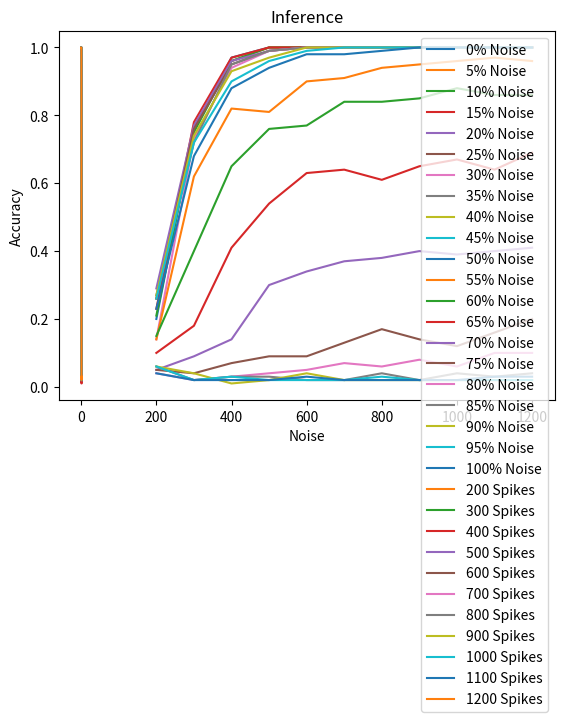

Reproduce this figure in Python.
#________SBS_ACCURACY_PLOT__________________________________________
import matplotlib.pyplot as pyplot

# 4-bit exponent, 1-bit mantissa
#________Accuracy_Vs_Spikes_________________________________________

#0% Noise
spikes_0 = [ 200, 300, 400, 500, 600, 700, 800, 900, 1000, 1100, 1200 ]
accuracy_0 = [ 0.20, 0.76, 0.97, 1.00, 1.00, 1.00, 1.00, 1.00, 1.00, 1.00, 1.00 ]
pyplot.plot(spikes_0, accuracy_0, label="0% Noise")
#______________________________________________

#5% Noise
spikes_1 = [ 200, 300, 400, 500, 600, 700, 800, 900, 1000, 1100, 1200 ]
accuracy_1 = [ 0.26, 0.76, 0.96, 1.00, 1.00, 1.00, 1.00, 1.00, 1.00, 1.00, 1.00 ]
pyplot.plot(spikes_1, accuracy_1, label="5% Noise")
#______________________________________________

#10% Noise
spikes_2 = [ 200, 300, 400, 500, 600, 700, 800, 900, 1000, 1100, 1200 ]
accuracy_2 = [ 0.21, 0.75, 0.96, 1.00, 1.00, 1.00, 1.00, 1.00, 1.00, 1.00, 1.00 ]
pyplot.plot(spikes_2, accuracy_2, label="10% Noise")
#______________________________________________

#15% Noise
spikes_3 = [ 200, 300, 400, 500, 600, 700, 800, 900, 1000, 1100, 1200 ]
accuracy_3 = [ 0.23, 0.78, 0.97, 1.00, 1.00, 1.00, 1.00, 1.00, 1.00, 1.00, 1.00 ]
pyplot.plot(spikes_3, accuracy_3, label="15% Noise")
#______________________________________________

#20% Noise
spikes_4 = [ 200, 300, 400, 500, 600, 700, 800, 900, 1000, 1100, 1200 ]
accuracy_4 = [ 0.29, 0.77, 0.96, 0.99, 1.00, 1.00, 1.00, 1.00, 1.00, 1.00, 1.00 ]
pyplot.plot(spikes_4, accuracy_4, label="20% Noise")
#______________________________________________

#25% Noise
spikes_5 = [ 200, 300, 400, 500, 600, 700, 800, 900, 1000, 1100, 1200 ]
accuracy_5 = [ 0.26, 0.76, 0.95, 0.99, 1.00, 1.00, 1.00, 1.00, 1.00, 1.00, 1.00 ]
pyplot.plot(spikes_5, accuracy_5, label="25% Noise")
#______________________________________________

#30% Noise
spikes_6 = [ 200, 300, 400, 500, 600, 700, 800, 900, 1000, 1100, 1200 ]
accuracy_6 = [ 0.14, 0.73, 0.94, 0.99, 1.00, 1.00, 1.00, 1.00, 1.00, 1.00, 1.00 ]
pyplot.plot(spikes_6, accuracy_6, label="30% Noise")
#______________________________________________

#35% Noise
spikes_7 = [ 200, 300, 400, 500, 600, 700, 800, 900, 1000, 1100, 1200 ]
accuracy_7 = [ 0.27, 0.72, 0.95, 0.99, 1.00, 1.00, 1.00, 1.00, 1.00, 1.00, 1.00 ]
pyplot.plot(spikes_7, accuracy_7, label="35% Noise")
#______________________________________________

#40% Noise
spikes_8 = [ 200, 300, 400, 500, 600, 700, 800, 900, 1000, 1100, 1200 ]
accuracy_8 = [ 0.27, 0.74, 0.93, 0.97, 1.00, 1.00, 1.00, 1.00, 1.00, 1.00, 1.00 ]
pyplot.plot(spikes_8, accuracy_8, label="40% Noise")
#______________________________________________

#45% Noise
spikes_9 = [ 200, 300, 400, 500, 600, 700, 800, 900, 1000, 1100, 1200 ]
accuracy_9 = [ 0.26, 0.72, 0.90, 0.96, 0.99, 1.00, 1.00, 1.00, 1.00, 1.00, 1.00 ]
pyplot.plot(spikes_9, accuracy_9, label="45% Noise")
#______________________________________________

#50% Noise
spikes_10 = [ 200, 300, 400, 500, 600, 700, 800, 900, 1000, 1100, 1200 ]
accuracy_10 = [ 0.23, 0.68, 0.88, 0.94, 0.98, 0.98, 0.99, 1.00, 1.00, 1.00, 1.00 ]
pyplot.plot(spikes_10, accuracy_10, label="50% Noise")
#______________________________________________

#55% Noise
spikes_11 = [ 200, 300, 400, 500, 600, 700, 800, 900, 1000, 1100, 1200 ]
accuracy_11 = [ 0.14, 0.62, 0.82, 0.81, 0.90, 0.91, 0.94, 0.95, 0.96, 0.97, 0.96 ]
pyplot.plot(spikes_11, accuracy_11, label="55% Noise")
#______________________________________________

#60% Noise
spikes_12 = [ 200, 300, 400, 500, 600, 700, 800, 900, 1000, 1100, 1200 ]
accuracy_12 = [ 0.15, 0.40, 0.65, 0.76, 0.77, 0.84, 0.84, 0.85, 0.88, 0.86, 0.86 ]
pyplot.plot(spikes_12, accuracy_12, label="60% Noise")
#______________________________________________

#65% Noise
spikes_13 = [ 200, 300, 400, 500, 600, 700, 800, 900, 1000, 1100, 1200 ]
accuracy_13 = [ 0.10, 0.18, 0.41, 0.54, 0.63, 0.64, 0.61, 0.65, 0.67, 0.64, 0.69 ]
pyplot.plot(spikes_13, accuracy_13, label="65% Noise")
#______________________________________________

#70% Noise
spikes_14 = [ 200, 300, 400, 500, 600, 700, 800, 900, 1000, 1100, 1200 ]
accuracy_14 = [ 0.05, 0.09, 0.14, 0.30, 0.34, 0.37, 0.38, 0.40, 0.39, 0.40, 0.41 ]
pyplot.plot(spikes_14, accuracy_14, label="70% Noise")
#______________________________________________

#75% Noise
spikes_15 = [ 200, 300, 400, 500, 600, 700, 800, 900, 1000, 1100, 1200 ]
accuracy_15 = [ 0.05, 0.04, 0.07, 0.09, 0.09, 0.13, 0.17, 0.14, 0.12, 0.16, 0.20 ]
pyplot.plot(spikes_15, accuracy_15, label="75% Noise")
#______________________________________________

#80% Noise
spikes_16 = [ 200, 300, 400, 500, 600, 700, 800, 900, 1000, 1100, 1200 ]
accuracy_16 = [ 0.04, 0.02, 0.03, 0.04, 0.05, 0.07, 0.06, 0.08, 0.06, 0.10, 0.10 ]
pyplot.plot(spikes_16, accuracy_16, label="80% Noise")
#______________________________________________

#85% Noise
spikes_17 = [ 200, 300, 400, 500, 600, 700, 800, 900, 1000, 1100, 1200 ]
accuracy_17 = [ 0.06, 0.02, 0.03, 0.03, 0.02, 0.02, 0.04, 0.02, 0.04, 0.03, 0.04 ]
pyplot.plot(spikes_17, accuracy_17, label="85% Noise")
#______________________________________________

#90% Noise
spikes_18 = [ 200, 300, 400, 500, 600, 700, 800, 900, 1000, 1100, 1200 ]
accuracy_18 = [ 0.06, 0.04, 0.01, 0.02, 0.04, 0.02, 0.02, 0.02, 0.02, 0.02, 0.02 ]
pyplot.plot(spikes_18, accuracy_18, label="90% Noise")
#______________________________________________

#95% Noise
spikes_19 = [ 200, 300, 400, 500, 600, 700, 800, 900, 1000, 1100, 1200 ]
accuracy_19 = [ 0.06, 0.02, 0.03, 0.02, 0.02, 0.02, 0.03, 0.02, 0.02, 0.02, 0.02 ]
pyplot.plot(spikes_19, accuracy_19, label="95% Noise")
#______________________________________________

#100% Noise
spikes_20 = [ 200, 300, 400, 500, 600, 700, 800, 900, 1000, 1100, 1200 ]
accuracy_20 = [ 0.04, 0.02, 0.02, 0.02, 0.03, 0.02, 0.02, 0.02, 0.02, 0.03, 0.03 ]
pyplot.plot(spikes_20, accuracy_20, label="100% Noise")
#______________________________________________

pyplot.xlabel('Spikes')
pyplot.ylabel('Accuracy')
pyplot.title('Inference')
pyplot.legend()
pyplot.grid()
pyplot.show()



#________Accuracy_Vs_Noise__________________________________________

#spikes = 200
noise_0 = [ 0.00, 0.05, 0.10, 0.15, 0.20, 0.25, 0.30, 0.35, 0.40, 0.45, 0.50, 0.55, 0.60, 0.65, 0.70, 0.75, 0.80, 0.85, 0.90, 0.95, 1.00 ]
accuracy_0 = [ 0.20, 0.26, 0.21, 0.23, 0.29, 0.26, 0.14, 0.27, 0.27, 0.26, 0.23, 0.14, 0.15, 0.10, 0.05, 0.05, 0.04, 0.06, 0.06, 0.06, 0.04 ]
pyplot.plot(noise_0, accuracy_0, label="200 Spikes")
#______________________________________________

#spikes = 300
noise_1 = [ 0.00, 0.05, 0.10, 0.15, 0.20, 0.25, 0.30, 0.35, 0.40, 0.45, 0.50, 0.55, 0.60, 0.65, 0.70, 0.75, 0.80, 0.85, 0.90, 0.95, 1.00 ]
accuracy_1 = [ 0.76, 0.76, 0.75, 0.78, 0.77, 0.76, 0.73, 0.72, 0.74, 0.72, 0.68, 0.62, 0.40, 0.18, 0.09, 0.04, 0.02, 0.02, 0.04, 0.02, 0.02 ]
pyplot.plot(noise_1, accuracy_1, label="300 Spikes")
#______________________________________________

#spikes = 400
noise_2 = [ 0.00, 0.05, 0.10, 0.15, 0.20, 0.25, 0.30, 0.35, 0.40, 0.45, 0.50, 0.55, 0.60, 0.65, 0.70, 0.75, 0.80, 0.85, 0.90, 0.95, 1.00 ]
accuracy_2 = [ 0.97, 0.96, 0.96, 0.97, 0.96, 0.95, 0.94, 0.95, 0.93, 0.90, 0.88, 0.82, 0.65, 0.41, 0.14, 0.07, 0.03, 0.03, 0.01, 0.03, 0.02 ]
pyplot.plot(noise_2, accuracy_2, label="400 Spikes")
#______________________________________________

#spikes = 500
noise_3 = [ 0.00, 0.05, 0.10, 0.15, 0.20, 0.25, 0.30, 0.35, 0.40, 0.45, 0.50, 0.55, 0.60, 0.65, 0.70, 0.75, 0.80, 0.85, 0.90, 0.95, 1.00 ]
accuracy_3 = [ 1.00, 1.00, 1.00, 1.00, 0.99, 0.99, 0.99, 0.99, 0.97, 0.96, 0.94, 0.81, 0.76, 0.54, 0.30, 0.09, 0.04, 0.03, 0.02, 0.02, 0.02 ]
pyplot.plot(noise_3, accuracy_3, label="500 Spikes")
#______________________________________________

#spikes = 600
noise_4 = [ 0.00, 0.05, 0.10, 0.15, 0.20, 0.25, 0.30, 0.35, 0.40, 0.45, 0.50, 0.55, 0.60, 0.65, 0.70, 0.75, 0.80, 0.85, 0.90, 0.95, 1.00 ]
accuracy_4 = [ 1.00, 1.00, 1.00, 1.00, 1.00, 1.00, 1.00, 1.00, 1.00, 0.99, 0.98, 0.90, 0.77, 0.63, 0.34, 0.09, 0.05, 0.02, 0.04, 0.02, 0.03 ]
pyplot.plot(noise_4, accuracy_4, label="600 Spikes")
#______________________________________________

#spikes = 700
noise_5 = [ 0.00, 0.05, 0.10, 0.15, 0.20, 0.25, 0.30, 0.35, 0.40, 0.45, 0.50, 0.55, 0.60, 0.65, 0.70, 0.75, 0.80, 0.85, 0.90, 0.95, 1.00 ]
accuracy_5 = [ 1.00, 1.00, 1.00, 1.00, 1.00, 1.00, 1.00, 1.00, 1.00, 1.00, 0.98, 0.91, 0.84, 0.64, 0.37, 0.13, 0.07, 0.02, 0.02, 0.02, 0.02 ]
pyplot.plot(noise_5, accuracy_5, label="700 Spikes")
#______________________________________________

#spikes = 800
noise_6 = [ 0.00, 0.05, 0.10, 0.15, 0.20, 0.25, 0.30, 0.35, 0.40, 0.45, 0.50, 0.55, 0.60, 0.65, 0.70, 0.75, 0.80, 0.85, 0.90, 0.95, 1.00 ]
accuracy_6 = [ 1.00, 1.00, 1.00, 1.00, 1.00, 1.00, 1.00, 1.00, 1.00, 1.00, 0.99, 0.94, 0.84, 0.61, 0.38, 0.17, 0.06, 0.04, 0.02, 0.03, 0.02 ]
pyplot.plot(noise_6, accuracy_6, label="800 Spikes")
#______________________________________________

#spikes = 900
noise_7 = [ 0.00, 0.05, 0.10, 0.15, 0.20, 0.25, 0.30, 0.35, 0.40, 0.45, 0.50, 0.55, 0.60, 0.65, 0.70, 0.75, 0.80, 0.85, 0.90, 0.95, 1.00 ]
accuracy_7 = [ 1.00, 1.00, 1.00, 1.00, 1.00, 1.00, 1.00, 1.00, 1.00, 1.00, 1.00, 0.95, 0.85, 0.65, 0.40, 0.14, 0.08, 0.02, 0.02, 0.02, 0.02 ]
pyplot.plot(noise_7, accuracy_7, label="900 Spikes")
#______________________________________________

#spikes = 1000
noise_8 = [ 0.00, 0.05, 0.10, 0.15, 0.20, 0.25, 0.30, 0.35, 0.40, 0.45, 0.50, 0.55, 0.60, 0.65, 0.70, 0.75, 0.80, 0.85, 0.90, 0.95, 1.00 ]
accuracy_8 = [ 1.00, 1.00, 1.00, 1.00, 1.00, 1.00, 1.00, 1.00, 1.00, 1.00, 1.00, 0.96, 0.88, 0.67, 0.39, 0.12, 0.06, 0.04, 0.02, 0.02, 0.02 ]
pyplot.plot(noise_8, accuracy_8, label="1000 Spikes")
#______________________________________________

#spikes = 1100
noise_9 = [ 0.00, 0.05, 0.10, 0.15, 0.20, 0.25, 0.30, 0.35, 0.40, 0.45, 0.50, 0.55, 0.60, 0.65, 0.70, 0.75, 0.80, 0.85, 0.90, 0.95, 1.00 ]
accuracy_9 = [ 1.00, 1.00, 1.00, 1.00, 1.00, 1.00, 1.00, 1.00, 1.00, 1.00, 1.00, 0.97, 0.86, 0.64, 0.40, 0.16, 0.10, 0.03, 0.02, 0.02, 0.03 ]
pyplot.plot(noise_9, accuracy_9, label="1100 Spikes")
#______________________________________________

#spikes = 1200
noise_10 = [ 0.00, 0.05, 0.10, 0.15, 0.20, 0.25, 0.30, 0.35, 0.40, 0.45, 0.50, 0.55, 0.60, 0.65, 0.70, 0.75, 0.80, 0.85, 0.90, 0.95, 1.00 ]
accuracy_10 = [ 1.00, 1.00, 1.00, 1.00, 1.00, 1.00, 1.00, 1.00, 1.00, 1.00, 1.00, 0.96, 0.86, 0.69, 0.41, 0.20, 0.10, 0.04, 0.02, 0.02, 0.03 ]
pyplot.plot(noise_10, accuracy_10, label="1200 Spikes")
#______________________________________________

pyplot.xlabel('Noise')
pyplot.ylabel('Accuracy')
pyplot.title('Inference')
pyplot.legend()
pyplot.grid()
pyplot.show()

#________END__________________________________________


